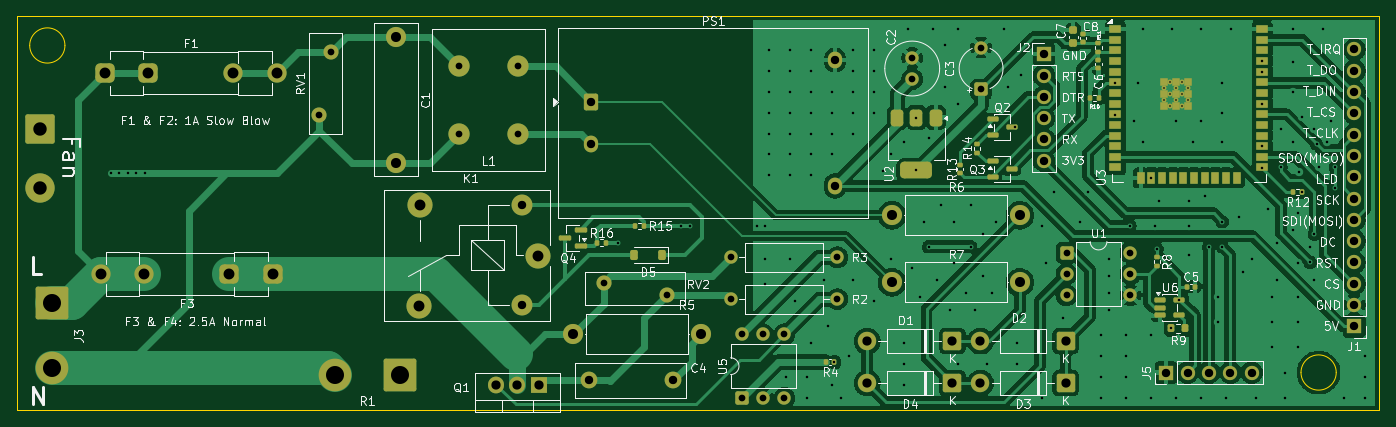
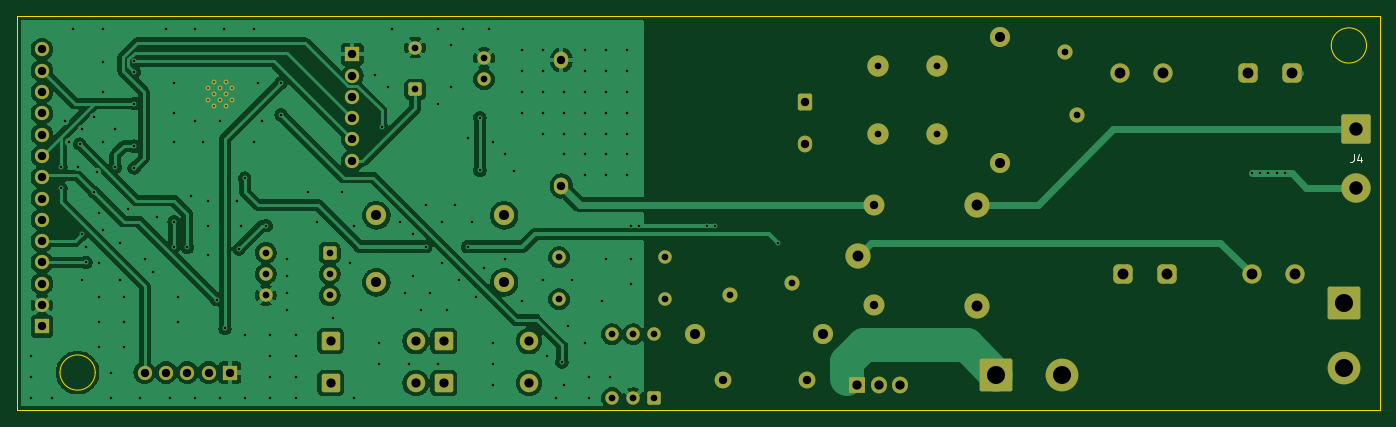
Circuit board: 11 layer files. Board 162.5 x 47.0 mm.
- bottom_copper: 3dFilamentDryer-B_Cu.gbl (135377 bytes)
- bottom_mask: 3dFilamentDryer-B_Mask.gbs (5854 bytes)
- paste: 3dFilamentDryer-B_Paste.gbp (460 bytes)
- bottom_silk: 3dFilamentDryer-B_Silkscreen.gbo (869 bytes)
- outline: 3dFilamentDryer-Edge_Cuts.gm1 (916 bytes)
- top_copper: 3dFilamentDryer-F_Cu.gtl (169902 bytes)
- top_mask: 3dFilamentDryer-F_Mask.gts (10360 bytes)
- paste: 3dFilamentDryer-F_Paste.gtp (5453 bytes)
- top_silk: 3dFilamentDryer-F_Silkscreen.gto (124684 bytes)
- drill: 3dFilamentDryer-NPTH.drl (264 bytes)
- drill: 3dFilamentDryer-PTH.drl (5281 bytes)

=== bottom_copper: 3dFilamentDryer-B_Cu.gbl (135377 bytes, source omitted) ===
=== bottom_mask: 3dFilamentDryer-B_Mask.gbs ===
%TF.GenerationSoftware,KiCad,Pcbnew,10.0.1*%
%TF.CreationDate,2026-05-15T14:45:40+03:00*%
%TF.ProjectId,3dFilamentDryer,33644669-6c61-46d6-956e-744472796572,rev?*%
%TF.SameCoordinates,Original*%
%TF.FileFunction,Soldermask,Bot*%
%TF.FilePolarity,Negative*%
%FSLAX46Y46*%
G04 Gerber Fmt 4.6, Leading zero omitted, Abs format (unit mm)*
G04 Created by KiCad (PCBNEW 10.0.1) date 2026-05-15 14:45:40*
%MOMM*%
%LPD*%
G01*
G04 APERTURE LIST*
G04 Aperture macros list*
%AMRoundRect*
0 Rectangle with rounded corners*
0 $1 Rounding radius*
0 $2 $3 $4 $5 $6 $7 $8 $9 X,Y pos of 4 corners*
0 Add a 4 corners polygon primitive as box body*
4,1,4,$2,$3,$4,$5,$6,$7,$8,$9,$2,$3,0*
0 Add four circle primitives for the rounded corners*
1,1,$1+$1,$2,$3*
1,1,$1+$1,$4,$5*
1,1,$1+$1,$6,$7*
1,1,$1+$1,$8,$9*
0 Add four rect primitives between the rounded corners*
20,1,$1+$1,$2,$3,$4,$5,0*
20,1,$1+$1,$4,$5,$6,$7,0*
20,1,$1+$1,$6,$7,$8,$9,0*
20,1,$1+$1,$8,$9,$2,$3,0*%
G04 Aperture macros list end*
%ADD10R,1.700000X1.700000*%
%ADD11C,1.700000*%
%ADD12C,2.540000*%
%ADD13C,2.400000*%
%ADD14RoundRect,0.575000X0.575000X0.575000X-0.575000X0.575000X-0.575000X-0.575000X0.575000X-0.575000X0*%
%ADD15C,2.300000*%
%ADD16C,3.000000*%
%ADD17C,2.500000*%
%ADD18RoundRect,0.250000X-0.550000X-0.550000X0.550000X-0.550000X0.550000X0.550000X-0.550000X0.550000X0*%
%ADD19C,1.600000*%
%ADD20C,1.800000*%
%ADD21RoundRect,0.249999X0.850001X0.850001X-0.850001X0.850001X-0.850001X-0.850001X0.850001X-0.850001X0*%
%ADD22C,2.200000*%
%ADD23RoundRect,0.250002X-1.699998X1.699998X-1.699998X-1.699998X1.699998X-1.699998X1.699998X1.699998X0*%
%ADD24C,3.900000*%
%ADD25RoundRect,0.575000X-0.575000X-0.575000X0.575000X-0.575000X0.575000X0.575000X-0.575000X0.575000X0*%
%ADD26R,1.905000X2.000000*%
%ADD27O,1.905000X2.000000*%
%ADD28C,0.600000*%
%ADD29C,2.000000*%
%ADD30RoundRect,0.250002X1.699998X1.699998X-1.699998X1.699998X-1.699998X-1.699998X1.699998X-1.699998X0*%
%ADD31RoundRect,0.250000X0.550000X-0.550000X0.550000X0.550000X-0.550000X0.550000X-0.550000X-0.550000X0*%
%ADD32RoundRect,0.250000X-0.600000X-0.750000X0.600000X-0.750000X0.600000X0.750000X-0.600000X0.750000X0*%
%ADD33O,1.700000X2.000000*%
%ADD34RoundRect,0.250002X-1.499998X1.499998X-1.499998X-1.499998X1.499998X-1.499998X1.499998X1.499998X0*%
%ADD35C,3.500000*%
G04 APERTURE END LIST*
D10*
%TO.C,J5*%
X199840000Y-123500000D03*
D11*
X202380000Y-123500000D03*
X204920000Y-123500000D03*
X207460000Y-123500000D03*
X210000000Y-123500000D03*
%TD*%
D12*
%TO.C,L1*%
X115500000Y-95000000D03*
X122500000Y-95000000D03*
X122500000Y-87000000D03*
X115500000Y-87000000D03*
%TD*%
D13*
%TO.C,R7*%
X167130000Y-112750000D03*
X182370000Y-112750000D03*
%TD*%
D14*
%TO.C,F3*%
X93287500Y-111750000D03*
X88087500Y-111750000D03*
D15*
X77987500Y-111750000D03*
X72787500Y-111750000D03*
%TD*%
D16*
%TO.C,K1*%
X124950000Y-109550000D03*
D17*
X123000000Y-103500000D03*
D16*
X110800000Y-103500000D03*
X110750000Y-115550000D03*
D17*
X123000000Y-115500000D03*
%TD*%
D18*
%TO.C,U1*%
X187945000Y-109210000D03*
D19*
X187945000Y-111750000D03*
X187945000Y-114290000D03*
X195565000Y-114290000D03*
X195565000Y-111750000D03*
X195565000Y-109210000D03*
%TD*%
D20*
%TO.C,RV2*%
X132750000Y-112800000D03*
X140250000Y-114200000D03*
%TD*%
D21*
%TO.C,D3*%
X187830000Y-124750000D03*
D22*
X177670000Y-124750000D03*
%TD*%
D13*
%TO.C,R6*%
X167130000Y-104750000D03*
X182370000Y-104750000D03*
%TD*%
D21*
%TO.C,D2*%
X187830000Y-119750000D03*
D22*
X177670000Y-119750000D03*
%TD*%
D19*
%TO.C,R2*%
X147900000Y-114750000D03*
X160600000Y-114750000D03*
%TD*%
D23*
%TO.C,J3*%
X67000000Y-115200000D03*
D24*
X67000000Y-123000000D03*
%TD*%
D25*
%TO.C,F1*%
X73237500Y-87750000D03*
X78437500Y-87750000D03*
D15*
X88537500Y-87750000D03*
X93737500Y-87750000D03*
%TD*%
D26*
%TO.C,Q1*%
X125000000Y-124950000D03*
D27*
X122460000Y-124950000D03*
X119920000Y-124950000D03*
%TD*%
D10*
%TO.C,J2*%
X185250000Y-85550000D03*
D11*
X185250000Y-88090000D03*
X185250000Y-90630000D03*
X185250000Y-93170000D03*
X185250000Y-95710000D03*
X185250000Y-98250000D03*
%TD*%
D28*
%TO.C,U3*%
X199615000Y-89560000D03*
X199615000Y-90960000D03*
X200315000Y-88860000D03*
X200315000Y-90260000D03*
X200315000Y-91660000D03*
X201015000Y-89560000D03*
X201015000Y-90960000D03*
X201715000Y-88860000D03*
X201715000Y-90260000D03*
X201715000Y-91660000D03*
X202415000Y-89560000D03*
X202415000Y-90960000D03*
%TD*%
D19*
%TO.C,R3*%
X160600000Y-109750000D03*
X147900000Y-109750000D03*
%TD*%
D29*
%TO.C,C4*%
X141000000Y-124450000D03*
X131000000Y-124450000D03*
%TD*%
D30*
%TO.C,R1*%
X108450000Y-123750000D03*
D24*
X100650000Y-123750000D03*
%TD*%
D10*
%TO.C,J1*%
X222250000Y-117990000D03*
D11*
X222250000Y-115450000D03*
X222250000Y-112910000D03*
X222250000Y-110370000D03*
X222250000Y-107830000D03*
X222250000Y-105290000D03*
X222250000Y-102750000D03*
X222250000Y-100210000D03*
X222250000Y-97670000D03*
X222250000Y-95130000D03*
X222250000Y-92590000D03*
X222250000Y-90050000D03*
X222250000Y-87510000D03*
X222250000Y-84970000D03*
%TD*%
D31*
%TO.C,C3*%
X177750000Y-89750000D03*
D19*
X177750000Y-84750000D03*
%TD*%
D21*
%TO.C,D4*%
X174330000Y-124750000D03*
D22*
X164170000Y-124750000D03*
%TD*%
D13*
%TO.C,C1*%
X108000000Y-83500000D03*
X108000000Y-98500000D03*
%TD*%
D32*
%TO.C,PS1*%
X131250000Y-91250000D03*
D33*
X131250000Y-96250000D03*
X160330000Y-86250000D03*
X160330000Y-101250000D03*
%TD*%
D13*
%TO.C,R5*%
X144370000Y-118950000D03*
X129130000Y-118950000D03*
%TD*%
D19*
%TO.C,C2*%
X169537500Y-88500000D03*
X169537500Y-86000000D03*
%TD*%
D21*
%TO.C,D1*%
X174330000Y-119750000D03*
D22*
X164170000Y-119750000D03*
%TD*%
D31*
%TO.C,U5*%
X149210000Y-126555000D03*
D19*
X151750000Y-126555000D03*
X154290000Y-126555000D03*
X154290000Y-118935000D03*
X151750000Y-118935000D03*
X149210000Y-118935000D03*
%TD*%
D20*
%TO.C,RV1*%
X100237500Y-85250000D03*
X98837500Y-92750000D03*
%TD*%
D34*
%TO.C,J4*%
X65500000Y-94500000D03*
D35*
X65500000Y-101500000D03*
%TD*%
M02*

=== paste: 3dFilamentDryer-B_Paste.gbp ===
%TF.GenerationSoftware,KiCad,Pcbnew,10.0.1*%
%TF.CreationDate,2026-05-15T14:45:40+03:00*%
%TF.ProjectId,3dFilamentDryer,33644669-6c61-46d6-956e-744472796572,rev?*%
%TF.SameCoordinates,Original*%
%TF.FileFunction,Paste,Bot*%
%TF.FilePolarity,Positive*%
%FSLAX46Y46*%
G04 Gerber Fmt 4.6, Leading zero omitted, Abs format (unit mm)*
G04 Created by KiCad (PCBNEW 10.0.1) date 2026-05-15 14:45:40*
%MOMM*%
%LPD*%
G01*
G04 APERTURE LIST*
G04 APERTURE END LIST*
M02*

=== bottom_silk: 3dFilamentDryer-B_Silkscreen.gbo ===
%TF.GenerationSoftware,KiCad,Pcbnew,10.0.1*%
%TF.CreationDate,2026-05-15T14:45:40+03:00*%
%TF.ProjectId,3dFilamentDryer,33644669-6c61-46d6-956e-744472796572,rev?*%
%TF.SameCoordinates,Original*%
%TF.FileFunction,Legend,Bot*%
%TF.FilePolarity,Positive*%
%FSLAX46Y46*%
G04 Gerber Fmt 4.6, Leading zero omitted, Abs format (unit mm)*
G04 Created by KiCad (PCBNEW 10.0.1) date 2026-05-15 14:45:40*
%MOMM*%
%LPD*%
G01*
G04 APERTURE LIST*
%ADD10C,0.150000*%
G04 APERTURE END LIST*
D10*
X65833333Y-97454819D02*
X65833333Y-98169104D01*
X65833333Y-98169104D02*
X65880952Y-98311961D01*
X65880952Y-98311961D02*
X65976190Y-98407200D01*
X65976190Y-98407200D02*
X66119047Y-98454819D01*
X66119047Y-98454819D02*
X66214285Y-98454819D01*
X64928571Y-97788152D02*
X64928571Y-98454819D01*
X65166666Y-97407200D02*
X65404761Y-98121485D01*
X65404761Y-98121485D02*
X64785714Y-98121485D01*
M02*

=== outline: 3dFilamentDryer-Edge_Cuts.gm1 ===
%TF.GenerationSoftware,KiCad,Pcbnew,10.0.1*%
%TF.CreationDate,2026-05-15T14:45:40+03:00*%
%TF.ProjectId,3dFilamentDryer,33644669-6c61-46d6-956e-744472796572,rev?*%
%TF.SameCoordinates,Original*%
%TF.FileFunction,Profile,NP*%
%FSLAX46Y46*%
G04 Gerber Fmt 4.6, Leading zero omitted, Abs format (unit mm)*
G04 Created by KiCad (PCBNEW 10.0.1) date 2026-05-15 14:45:40*
%MOMM*%
%LPD*%
G01*
G04 APERTURE LIST*
%TA.AperFunction,Profile*%
%ADD10C,0.050000*%
%TD*%
G04 APERTURE END LIST*
D10*
X62750000Y-81000000D02*
X225250000Y-81000000D01*
X225250000Y-128000000D01*
X62750000Y-128000000D01*
X62750000Y-81000000D01*
X68500000Y-84500000D02*
G75*
G02*
X64300000Y-84500000I-2100000J0D01*
G01*
X64300000Y-84500000D02*
G75*
G02*
X68500000Y-84500000I2100000J0D01*
G01*
X220100000Y-123500000D02*
G75*
G02*
X215900000Y-123500000I-2100000J0D01*
G01*
X215900000Y-123500000D02*
G75*
G02*
X220100000Y-123500000I2100000J0D01*
G01*
M02*

=== top_copper: 3dFilamentDryer-F_Cu.gtl (169902 bytes, source omitted) ===
=== top_mask: 3dFilamentDryer-F_Mask.gts (10360 bytes, source omitted) ===
=== paste: 3dFilamentDryer-F_Paste.gtp ===
%TF.GenerationSoftware,KiCad,Pcbnew,10.0.1*%
%TF.CreationDate,2026-05-15T14:45:40+03:00*%
%TF.ProjectId,3dFilamentDryer,33644669-6c61-46d6-956e-744472796572,rev?*%
%TF.SameCoordinates,Original*%
%TF.FileFunction,Paste,Top*%
%TF.FilePolarity,Positive*%
%FSLAX46Y46*%
G04 Gerber Fmt 4.6, Leading zero omitted, Abs format (unit mm)*
G04 Created by KiCad (PCBNEW 10.0.1) date 2026-05-15 14:45:40*
%MOMM*%
%LPD*%
G01*
G04 APERTURE LIST*
G04 Aperture macros list*
%AMRoundRect*
0 Rectangle with rounded corners*
0 $1 Rounding radius*
0 $2 $3 $4 $5 $6 $7 $8 $9 X,Y pos of 4 corners*
0 Add a 4 corners polygon primitive as box body*
4,1,4,$2,$3,$4,$5,$6,$7,$8,$9,$2,$3,0*
0 Add four circle primitives for the rounded corners*
1,1,$1+$1,$2,$3*
1,1,$1+$1,$4,$5*
1,1,$1+$1,$6,$7*
1,1,$1+$1,$8,$9*
0 Add four rect primitives between the rounded corners*
20,1,$1+$1,$2,$3,$4,$5,0*
20,1,$1+$1,$4,$5,$6,$7,0*
20,1,$1+$1,$6,$7,$8,$9,0*
20,1,$1+$1,$8,$9,$2,$3,0*%
G04 Aperture macros list end*
%ADD10RoundRect,0.135000X-0.185000X0.135000X-0.185000X-0.135000X0.185000X-0.135000X0.185000X0.135000X0*%
%ADD11RoundRect,0.150000X0.587500X0.150000X-0.587500X0.150000X-0.587500X-0.150000X0.587500X-0.150000X0*%
%ADD12RoundRect,0.150000X-0.512500X-0.150000X0.512500X-0.150000X0.512500X0.150000X-0.512500X0.150000X0*%
%ADD13RoundRect,0.135000X0.135000X0.185000X-0.135000X0.185000X-0.135000X-0.185000X0.135000X-0.185000X0*%
%ADD14RoundRect,0.225000X0.225000X0.375000X-0.225000X0.375000X-0.225000X-0.375000X0.225000X-0.375000X0*%
%ADD15RoundRect,0.140000X-0.140000X-0.170000X0.140000X-0.170000X0.140000X0.170000X-0.140000X0.170000X0*%
%ADD16RoundRect,0.135000X0.185000X-0.135000X0.185000X0.135000X-0.185000X0.135000X-0.185000X-0.135000X0*%
%ADD17RoundRect,0.135000X-0.135000X-0.185000X0.135000X-0.185000X0.135000X0.185000X-0.135000X0.185000X0*%
%ADD18R,1.500000X0.900000*%
%ADD19R,0.900000X1.500000*%
%ADD20R,0.900000X0.900000*%
%ADD21RoundRect,0.140000X-0.170000X0.140000X-0.170000X-0.140000X0.170000X-0.140000X0.170000X0.140000X0*%
%ADD22RoundRect,0.200000X0.200000X0.275000X-0.200000X0.275000X-0.200000X-0.275000X0.200000X-0.275000X0*%
%ADD23RoundRect,0.225000X0.250000X-0.225000X0.250000X0.225000X-0.250000X0.225000X-0.250000X-0.225000X0*%
%ADD24RoundRect,0.375000X-0.375000X0.625000X-0.375000X-0.625000X0.375000X-0.625000X0.375000X0.625000X0*%
%ADD25RoundRect,0.500000X-1.400000X0.500000X-1.400000X-0.500000X1.400000X-0.500000X1.400000X0.500000X0*%
%ADD26RoundRect,0.140000X0.170000X-0.140000X0.170000X0.140000X-0.170000X0.140000X-0.170000X-0.140000X0*%
G04 APERTURE END LIST*
D10*
%TO.C,R11*%
X191750000Y-84240000D03*
X191750000Y-85260000D03*
%TD*%
%TO.C,R8*%
X198750000Y-109750000D03*
X198750000Y-110770000D03*
%TD*%
D11*
%TO.C,Q4*%
X130000000Y-108400000D03*
X130000000Y-106500000D03*
X128125000Y-107450000D03*
%TD*%
D12*
%TO.C,U6*%
X199112500Y-114800000D03*
X199112500Y-115750000D03*
X199112500Y-116700000D03*
X201387500Y-116700000D03*
X201387500Y-114800000D03*
%TD*%
D13*
%TO.C,R12*%
X216020000Y-102000000D03*
X215000000Y-102000000D03*
%TD*%
D14*
%TO.C,D5*%
X139650000Y-109500000D03*
X136350000Y-109500000D03*
%TD*%
D15*
%TO.C,C5*%
X202270000Y-113250000D03*
X203230000Y-113250000D03*
%TD*%
D13*
%TO.C,R4*%
X160250000Y-122250000D03*
X159230000Y-122250000D03*
%TD*%
%TO.C,R10*%
X191760000Y-90750000D03*
X190740000Y-90750000D03*
%TD*%
D16*
%TO.C,R14*%
X177250000Y-97270000D03*
X177250000Y-96250000D03*
%TD*%
D10*
%TO.C,R13*%
X175250000Y-98730000D03*
X175250000Y-99750000D03*
%TD*%
D17*
%TO.C,R15*%
X136490000Y-106000000D03*
X137510000Y-106000000D03*
%TD*%
D12*
%TO.C,Q3*%
X179112500Y-98300000D03*
X179112500Y-100200000D03*
X181387500Y-99250000D03*
%TD*%
D18*
%TO.C,U3*%
X193765000Y-82540000D03*
X193765000Y-83810000D03*
X193765000Y-85080000D03*
X193765000Y-86350000D03*
X193765000Y-87620000D03*
X193765000Y-88890000D03*
X193765000Y-90160000D03*
X193765000Y-91430000D03*
X193765000Y-92700000D03*
X193765000Y-93970000D03*
X193765000Y-95240000D03*
X193765000Y-96510000D03*
X193765000Y-97780000D03*
X193765000Y-99050000D03*
D19*
X196800000Y-100300000D03*
X198070000Y-100300000D03*
X199340000Y-100300000D03*
X200610000Y-100300000D03*
X201880000Y-100300000D03*
X203150000Y-100300000D03*
X204420000Y-100300000D03*
X205690000Y-100300000D03*
X206960000Y-100300000D03*
X208230000Y-100300000D03*
D18*
X211265000Y-99050000D03*
X211265000Y-97780000D03*
X211265000Y-96510000D03*
X211265000Y-95240000D03*
X211265000Y-93970000D03*
X211265000Y-92700000D03*
X211265000Y-91430000D03*
X211265000Y-90160000D03*
X211265000Y-88890000D03*
X211265000Y-87620000D03*
X211265000Y-86350000D03*
X211265000Y-85080000D03*
X211265000Y-83810000D03*
X211265000Y-82540000D03*
D20*
X199615000Y-88860000D03*
X199615000Y-90260000D03*
X199615000Y-91660000D03*
X201015000Y-88860000D03*
X201015000Y-90260000D03*
X201015000Y-91660000D03*
X202415000Y-88860000D03*
X202415000Y-90260000D03*
X202415000Y-91660000D03*
%TD*%
D21*
%TO.C,C8*%
X189955000Y-83130000D03*
X189955000Y-84090000D03*
%TD*%
D12*
%TO.C,Q2*%
X179112500Y-93300000D03*
X179112500Y-95200000D03*
X181387500Y-94250000D03*
%TD*%
D22*
%TO.C,R9*%
X202075000Y-118250000D03*
X200425000Y-118250000D03*
%TD*%
D23*
%TO.C,C7*%
X188750000Y-84250000D03*
X188750000Y-82700000D03*
%TD*%
D17*
%TO.C,R16*%
X131990000Y-108000000D03*
X133010000Y-108000000D03*
%TD*%
D24*
%TO.C,U2*%
X172337500Y-93100000D03*
X170037500Y-93100000D03*
D25*
X170037500Y-99400000D03*
D24*
X167737500Y-93100000D03*
%TD*%
D26*
%TO.C,C6*%
X191750000Y-87230000D03*
X191750000Y-86270000D03*
%TD*%
M02*

=== top_silk: 3dFilamentDryer-F_Silkscreen.gto (124684 bytes, source omitted) ===
=== drill: 3dFilamentDryer-NPTH.drl ===
M48
; DRILL file KiCad 10.0.1 date 2026-05-15T14:45:42
; FORMAT={-:-/ absolute / metric / decimal}
; #@! TF.CreationDate,2026-05-15T14:45:42+03:00
; #@! TF.GenerationSoftware,Kicad,Pcbnew,10.0.1
; #@! TF.FileFunction,NonPlated,1,2,NPTH
FMAT,2
METRIC
%
G90
G05
M30

=== drill: 3dFilamentDryer-PTH.drl (5281 bytes, source omitted) ===
